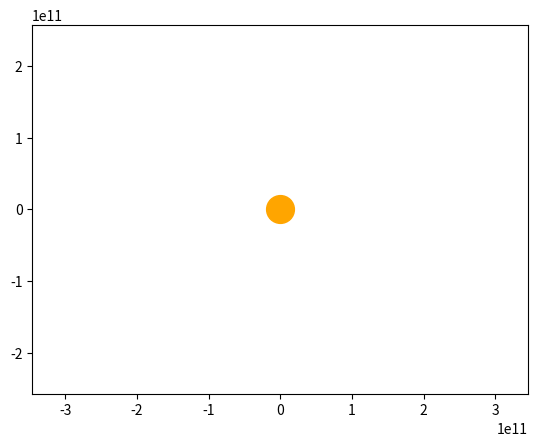

Here is the Python script that generated this plot:
import numpy as np
from scipy.integrate import odeint
import matplotlib.pyplot as plt
from matplotlib.animation import FuncAnimation

# Определяем переменную величину
frames = 365
seconds_in_year = 365 * 24 * 60 * 60
years = 2
t = np.linspace(0, years*seconds_in_year, frames)

# Определяем функцию для системы диф. уравнений
# Определяем функцию для системы диф. уравнений
def move_func(s, t):
    (x1, v_x1, y1, v_y1,
     x2, v_x2, y2, v_y2,
     x3, v_x3, y3, v_y3,
     x4, v_x4, y4, v_y4) = s

    dxdt1 = v_x1
    dv_xdt1 = - G * m * x1 / (x1**2 + y1**2)**1.5
    dydt1 = v_y1
    dv_ydt1 = - G * m * y1 / (x1**2 + y1**2)**1.5

    dxdt2 = v_x2
    dv_xdt2 = - G * m * x2 / (x2**2 + y2**2)**1.5
    dydt2 = v_y2
    dv_ydt2 = - G * m * y2 / (x2**2 + y2**2)**1.5
    
    dxdt3 = v_x3
    dv_xdt3 = - G * m * x3 / (x3**2 + y3**2)**1.5
    dydt3 = v_y3
    dv_ydt3 = - G * m * y3 / (x3**2 + y3**2)**1.5
    
    dxdt4 = v_x4
    dv_xdt4 = - G * m * x4 / (x4**2 + y4**2)**1.5
    dydt4 = v_y4
    dv_ydt4 = - G * m * y4 / (x4**2 + y4**2)**1.5

    return (dxdt1, dv_xdt1, dydt1, dv_ydt1,
            dxdt2, dv_xdt2, dydt2, dv_ydt2,
            dxdt3, dv_xdt3, dydt3, dv_ydt3,
            dxdt4, dv_xdt4, dydt4, dv_ydt4)
    
# Определяем начальные значения и параметры
    
G = 6.67 * 10**(-11)
m = 1.98 * 10**(30)

#Меркурий
x10 = 0.387 * 149 * 10**9
v_x10 = 0
y10 = 0
v_y10 = 47360

#Венера
x20 = 0
v_x20 = -32020
y20 = 0.723332 * 149 * 10**9
v_y20 = 0

#Земля
x30 = - 149 * 10**9
v_x30 = 0
y30 = 0
v_y30 = -30000

#Марс
x40 = 0
v_x40 = 24130
y40 = -1.523662 * 149 * 10**9
v_y40 = 0

s0 = (x10, v_x10, y10, v_y10,
      x20, v_x20, y20, v_y20,
      x30, v_x30, y30, v_y30,
      x40, v_x40, y40, v_y40)

# Решаем систему диф. уравнений
def solve_func(i, key):
    sol = odeint(move_func, s0, t)
    if key == 'point':
        x1 = sol[i, 0]
        y1 = sol[i, 2]
        x2 = sol[i, 4]
        y2 = sol[i, 6]
        x3 = sol[i, 8]
        y3 = sol[i, 10]
        x4 = sol[i, 12]
        y4 = sol[i, 14]
    else:
        x1 = sol[:i, 0]
        y1 = sol[:i, 2]
        x2 = sol[:i, 4]
        y2 = sol[:i, 6]
        x3 = sol[:i, 8]
        y3 = sol[:i, 10]
        x4 = sol[:i, 12]
        y4 = sol[:i, 14]
    return ((x1, y1), (x2, y2), (x3, y3), (x4, y4))

# Строим решение в виде графика и анимируем
fig, ax = plt.subplots()

ball1, = plt.plot([], [], 'o', color='brown')
ball_line1, = plt.plot([], [], '-', color='brown')

ball2, = plt.plot([], [], 'o', color='y')
ball_line2, = plt.plot([], [], '-', color='y')

ball3, = plt.plot([], [], 'o', color='blue')
ball_line3, = plt.plot([], [], '-', color='blue')

ball4, = plt.plot([], [], 'o', color='r')
ball_line4, = plt.plot([], [], '-', color='r')

plt.plot([0], [0], 'o', color='orange', ms=20)

def animate(i):
    ball1.set_data(solve_func(i, 'point')[0])
    ball_line1.set_data(solve_func(i, 'line')[0])

    ball2.set_data(solve_func(i, 'point')[1])
    ball_line2.set_data(solve_func(i, 'line')[1])
    
    ball3.set_data(solve_func(i, 'point')[2])
    ball_line3.set_data(solve_func(i, 'line')[2])

    ball4.set_data(solve_func(i, 'point')[3])
    ball_line4.set_data(solve_func(i, 'line')[3])
    
ani = FuncAnimation(fig,
                    animate,
                    frames=frames,
                    interval=30)

plt.axis('equal')
edge = 6 * x10
ax.set_xlim(-edge, edge)
ax.set_ylim(-edge, edge)

plt.show()